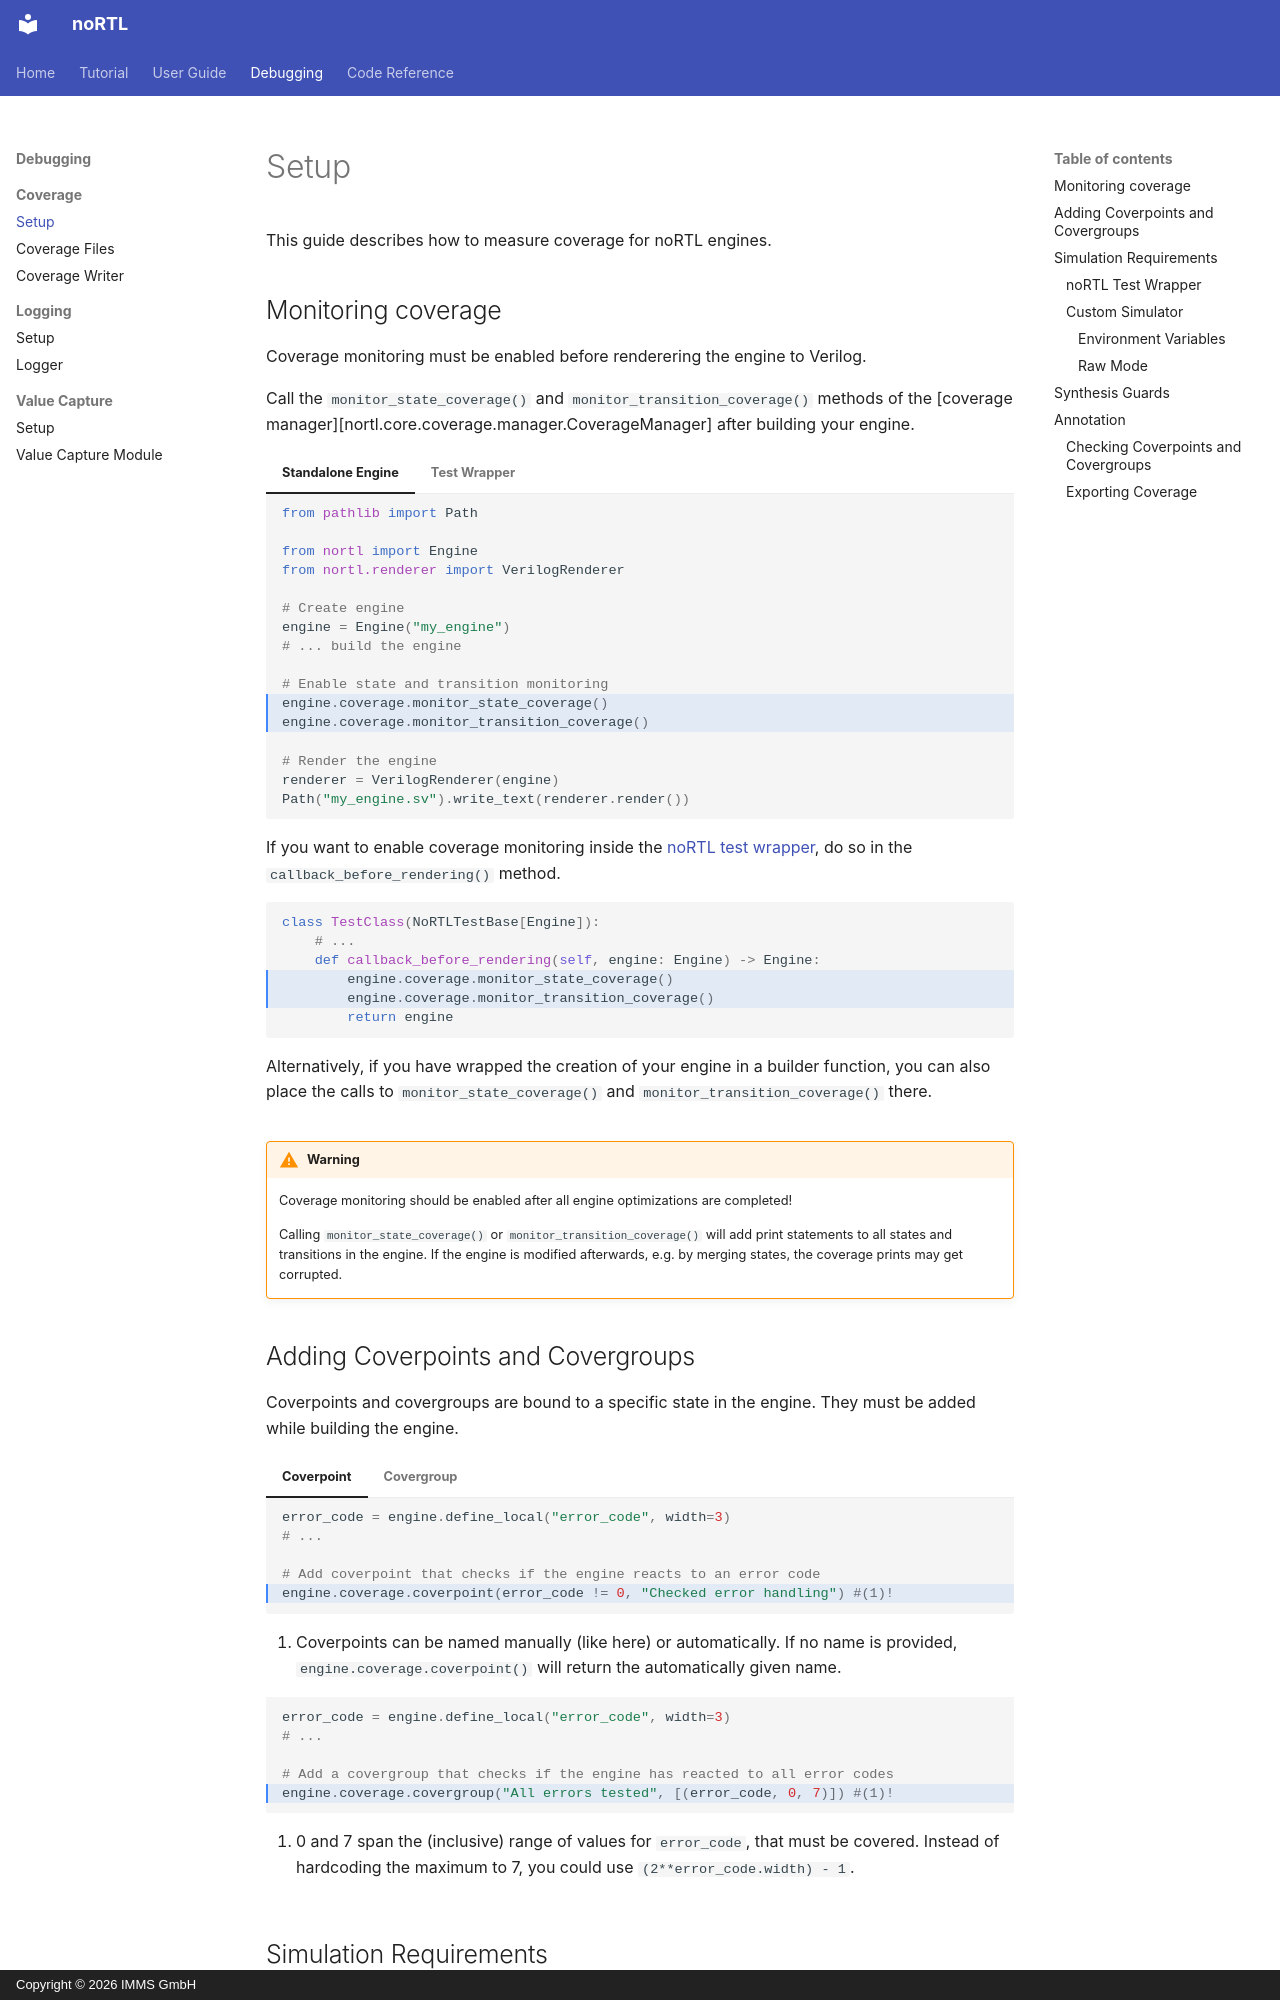

repository: IMMS-Ilmenau/nortl · page: debugging/coverage/setup/index.html · generator: mkdocs · copyright: Copyright © 2026 IMMS GmbH

# Setup

This guide describes how to measure coverage for noRTL engines.

## Monitoring coverage

Coverage monitoring must be enabled before renderering the engine to Verilog.

Call the `monitor_state_coverage()` and `monitor_transition_coverage()` methods of the [coverage manager][nortl.core.coverage.manager.CoverageManager] after building your engine.

=== "Standalone Engine"

    ```python hl_lines="11 12"
    from pathlib import Path

    from nortl import Engine
    from nortl.renderer import VerilogRenderer

    # Create engine
    engine = Engine("my_engine")
    # ... build the engine

    # Enable state and transition monitoring
    engine.coverage.monitor_state_coverage()
    engine.coverage.monitor_transition_coverage()

    # Render the engine
    renderer = VerilogRenderer(engine)
    Path("my_engine.sv").write_text(renderer.render())
    ```

=== "Test Wrapper"

    If you want to enable coverage monitoring inside the [noRTL test wrapper](../../tutorial/06_pytest.md), do so in the `callback_before_rendering()` method.

    ```python hl_lines="4 5"
    class TestClass(NoRTLTestBase[Engine]):
        # ...
        def callback_before_rendering(self, engine: Engine) -> Engine:
            engine.coverage.monitor_state_coverage()
            engine.coverage.monitor_transition_coverage()
            return engine
    ```

    Alternatively, if you have wrapped the creation of your engine in a builder function, you can also place the calls to `monitor_state_coverage()` and `monitor_transition_coverage()` there.


!!! warning

    Coverage monitoring should be enabled after all engine optimizations are completed!

    Calling `monitor_state_coverage()` or `monitor_transition_coverage()` will add print statements to all states and transitions in the engine.
    If the engine is modified afterwards, e.g. by merging states, the coverage prints may get corrupted.

## Adding Coverpoints and Covergroups

Coverpoints and covergroups are bound to a specific state in the engine. They must be added while building the engine.

=== "Coverpoint"

    ```python hl_lines="5"
    error_code = engine.define_local("error_code", width=3)
    # ...

    # Add coverpoint that checks if the engine reacts to an error code
    engine.coverage.coverpoint(error_code != 0, "Checked error handling") #(1)!
    ```

    1. Coverpoints can be named manually (like here) or automatically. If no name is provided, `engine.coverage.coverpoint()` will return the automatically given name.

=== "Covergroup"

    ```python hl_lines="5"
    error_code = engine.define_local("error_code", width=3)
    # ...

    # Add a covergroup that checks if the engine has reacted to all error codes
    engine.coverage.covergroup("All errors tested", [(error_code, 0, 7)]) #(1)!
    ```

    1. 0 and 7 span the (inclusive) range of values for `error_code`, that must be covered. Instead of hardcoding the maximum to 7, you could use `(2**error_code.width) - 1`.

## Simulation Requirements

If a noRTL engine was rendered to Verilog with coverage prints, you need to provide a [coverage writer](coverage_writer.md) for the testbench.
It will create a [coverage file](coverage_files.md) for each engine in the simulation run, that can later be parsed and back-annotated.
